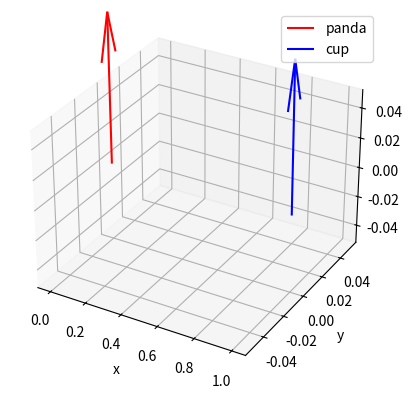

Python code for this plot:
import numpy as np
from scipy.spatial.transform import Rotation as R
import matplotlib.pyplot as plt
from mpl_toolkits.mplot3d import Axes3D

def rotate_vector(vector, rotation_matrix):
    return np.dot(rotation_matrix, vector)

def calculate_endpoint(start, a, b, c, w):
    rotation_matrix = R.from_quat([a, b, c, w]).as_matrix()
    unit_vector = np.array([0, 0, 1])
    endpoint = rotate_vector(unit_vector, rotation_matrix)
    return start + endpoint


panda_default_cartesian = np.array([0.306891, -2.36797e-16, 0.590282, 0.707107, -0.707107, -6.12323e-17, -0.707107])
cup_default_cartesian = np.array([-0.007746216841042042,0.04685171693563461,0.16710145771503448,-0.0044183372519910336,-0.0012599572073668242,-0.21964260935783386,-0.9755696058273315])

x, y, z = 0, 0, 0
panda_a, panda_b, panda_c, panda_w = panda_default_cartesian[3], panda_default_cartesian[4], panda_default_cartesian[5], panda_default_cartesian[6]
cup_a, cup_b, cup_c, cup_w = cup_default_cartesian[3], cup_default_cartesian[4], cup_default_cartesian[5], cup_default_cartesian[6]


panda_q = R.from_quat([panda_a, panda_b, panda_c, panda_w]).as_matrix()
cup_q  = R.from_quat([cup_a, cup_b, cup_c, cup_w]).as_matrix()

panda_q_inv = R.from_quat([-panda_a, -panda_b, -panda_c, panda_w]).as_matrix()
diff = np.dot(cup_q, panda_q_inv)


# panda = q1
# cup = q2

# diff * panda = cup  --->  diff = cup * inverse(panda)
# where:  inverse(panda) = conjugate(panda) / abs(panda)
# and:  conjugate( quaternion(re, i, j, k) ) = quaternion(re, -i, -j, -k)


new_panda_mat = np.dot(diff, panda_q)
new_panda_quat = R.from_matrix(new_panda_mat).as_quat()

# print(new_panda_quat)

panda_a, panda_b, panda_c, panda_w = new_panda_quat[0], new_panda_quat[1], new_panda_quat[2], new_panda_quat[3]

start_point = np.array([[x, y, z]])
panda_end_point = calculate_endpoint(start_point, panda_a, panda_b, panda_c, panda_w)
cup_end_point = calculate_endpoint(start_point, cup_a, cup_b, cup_c, cup_w)


fig = plt.figure()
ax = fig.add_subplot(111, projection='3d')

ax.quiver(0, 0, 0, panda_end_point[0][0], panda_end_point[0][1], panda_end_point[0][2], length = 0.1, normalize = True, color='red', label='panda')
ax.quiver(1, 0, 0, cup_end_point[0][0], cup_end_point[0][1], cup_end_point[0][2], length = 0.1, normalize = True, color='blue', label='cup')


ax.set_xlabel('x')
ax.set_ylabel('y')
ax.set_zlabel('z')
plt.legend()
plt.show()